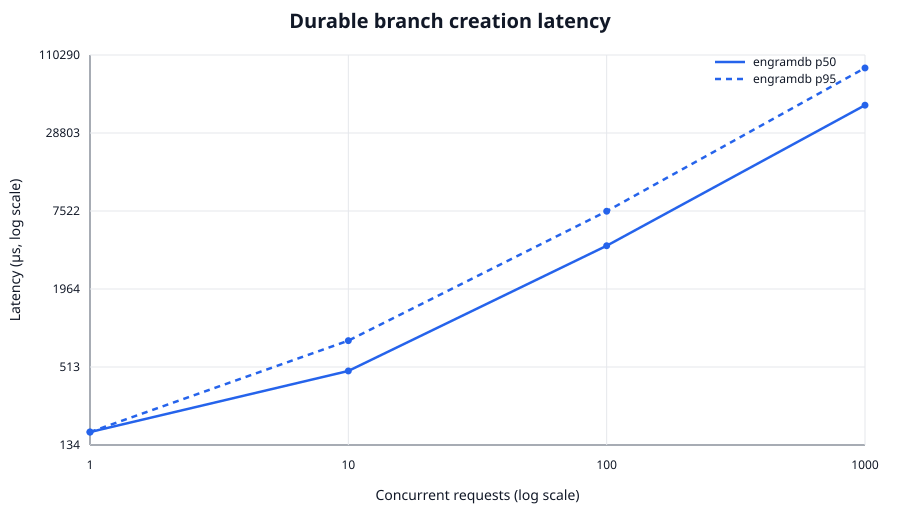

The table this chart was drawn from, first rows:
product, operation, concurrency, sample, latency_us, batch_us, dataset_records
engramdb, fork, 1, 0, 167.5, 396.4, 1000
engramdb, fork, 10, 0, 665.4, 1133, 1000
engramdb, fork, 10, 1, 358.1, 1133, 1000
engramdb, fork, 10, 2, 807.3, 1133, 1000
engramdb, fork, 10, 3, 743.9, 1133, 1000
engramdb, fork, 10, 4, 599.3, 1133, 1000
engramdb, fork, 10, 5, 430.9, 1133, 1000
engramdb, fork, 10, 6, 87.4, 1133, 1000
engramdb, fork, 10, 7, 527.7, 1133, 1000
engramdb, fork, 10, 8, 179.8, 1133, 1000
engramdb, fork, 10, 9, 270.3, 1133, 1000
engramdb, fork, 100, 0, 1418, 10442, 1000
engramdb, fork, 100, 1, 201.5, 10442, 1000
engramdb, fork, 100, 2, 1029, 10442, 1000
engramdb, fork, 100, 3, 292.7, 10442, 1000
engramdb, fork, 100, 4, 616.6, 10442, 1000
engramdb, fork, 100, 5, 7219, 10442, 1000
engramdb, fork, 100, 6, 945.3, 10442, 1000
engramdb, fork, 100, 7, 545.2, 10442, 1000
engramdb, fork, 100, 8, 782, 10442, 1000
engramdb, fork, 100, 9, 382.1, 10442, 1000
engramdb, fork, 100, 10, 691.9, 10442, 1000
engramdb, fork, 100, 11, 3384, 10442, 1000
engramdb, fork, 100, 12, 1104, 10442, 1000
engramdb, fork, 100, 13, 867.1, 10442, 1000
engramdb, fork, 100, 14, 1260, 10442, 1000
engramdb, fork, 100, 15, 3529, 10442, 1000
engramdb, fork, 100, 16, 1550, 10442, 1000
engramdb, fork, 100, 17, 3674, 10442, 1000
engramdb, fork, 100, 18, 1177, 10442, 1000
engramdb, fork, 100, 19, 1976, 10442, 1000
engramdb, fork, 100, 20, 1625, 10442, 1000
engramdb, fork, 100, 21, 1334, 10442, 1000
engramdb, fork, 100, 22, 1788, 10442, 1000
engramdb, fork, 100, 23, 1881, 10442, 1000
engramdb, fork, 100, 24, 3867, 10442, 1000
engramdb, fork, 100, 25, 1700, 10442, 1000
engramdb, fork, 100, 26, 2051, 10442, 1000
engramdb, fork, 100, 27, 4251, 10442, 1000
engramdb, fork, 100, 28, 2234, 10442, 1000
engramdb, fork, 100, 29, 2152, 10442, 1000
engramdb, fork, 100, 30, 2395, 10442, 1000
engramdb, fork, 100, 31, 2315, 10442, 1000
engramdb, fork, 100, 32, 4325, 10442, 1000
engramdb, fork, 100, 33, 2477, 10442, 1000
engramdb, fork, 100, 34, 4397, 10442, 1000
engramdb, fork, 100, 35, 2565, 10442, 1000
engramdb, fork, 100, 36, 4536, 10442, 1000
engramdb, fork, 100, 37, 2635, 10442, 1000
engramdb, fork, 100, 38, 2711, 10442, 1000
engramdb, fork, 100, 39, 2792, 10442, 1000
engramdb, fork, 100, 40, 2862, 10442, 1000
engramdb, fork, 100, 41, 2935, 10442, 1000
engramdb, fork, 100, 42, 3006, 10442, 1000
engramdb, fork, 100, 43, 4611, 10442, 1000
engramdb, fork, 100, 44, 4693, 10442, 1000
engramdb, fork, 100, 45, 4765, 10442, 1000
engramdb, fork, 100, 46, 4838, 10442, 1000
engramdb, fork, 100, 47, 3161, 10442, 1000
engramdb, fork, 100, 48, 4908, 10442, 1000
... 1,051 more rows
